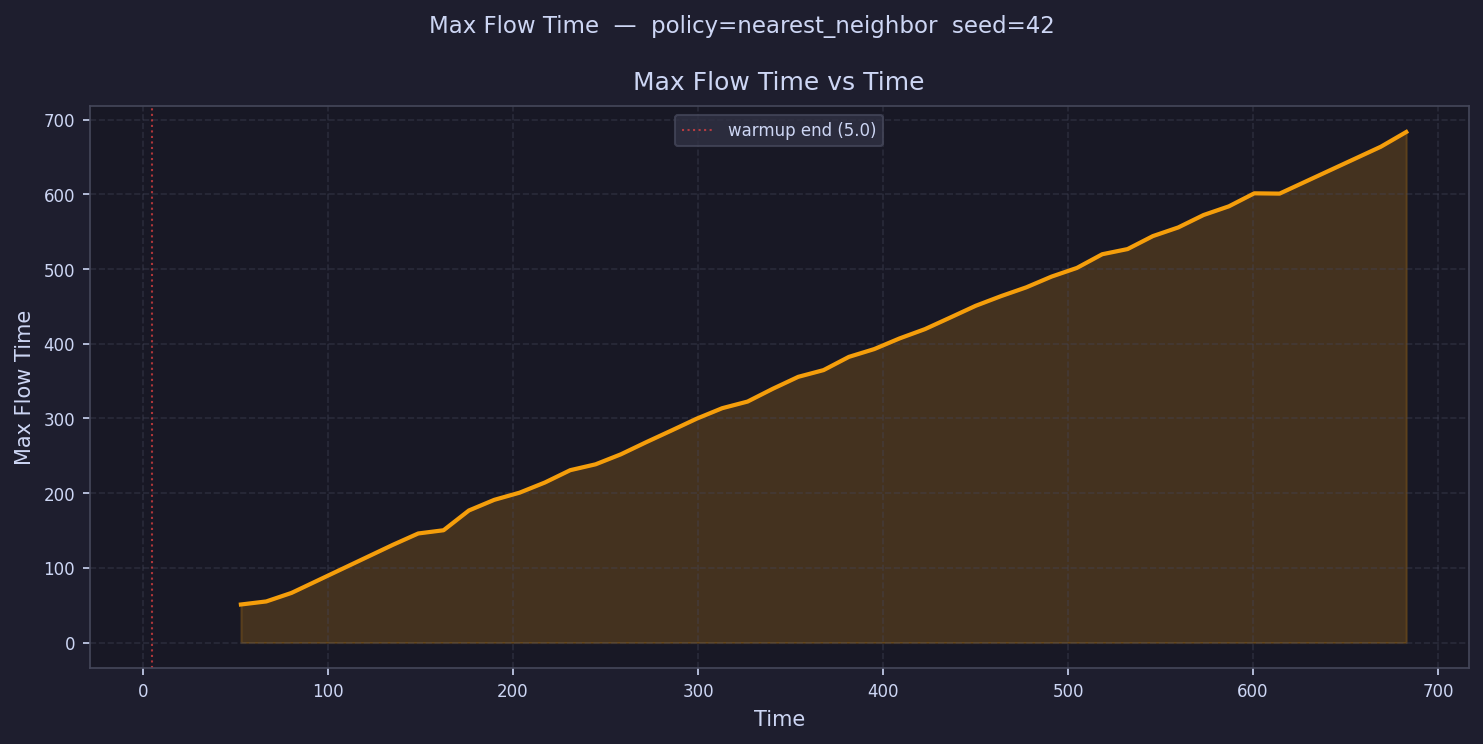

The data file committed next to this chart (first rows):
time, max_flow_time
11.85, 
25.54, 
39.23, 
52.92, 50.96
66.62, 55.05
80.31, 66.5
94, 
107.7, 
121.4, 
135.1, 130.9
148.8, 146.1
162.5, 150.4
176.2, 176.8
189.9, 191.1
203.5, 200.7
217.2, 214.3
230.9, 230.8
244.6, 238.6
258.3, 252.1
272, 268.3
285.7, 284
299.4, 299.9
313.1, 313.8
326.8, 322.7
340.5, 339.9
354.2, 355.8
367.9, 364.8
381.6, 382.5
395.2, 392.9
408.9, 407.2
422.6, 419.6
436.3, 435.1
450, 450.8
463.7, 463.8
477.4, 475.6
491.1, 490
504.8, 501.6
518.5, 519.9
532.2, 526.8
545.9, 544.2
559.6, 555.8
573.2, 572.4
586.9, 584.1
600.6, 601.5
614.3, 601.1
628, 
641.7, 
655.4, 
669.1, 663.9
682.8, 683.6
